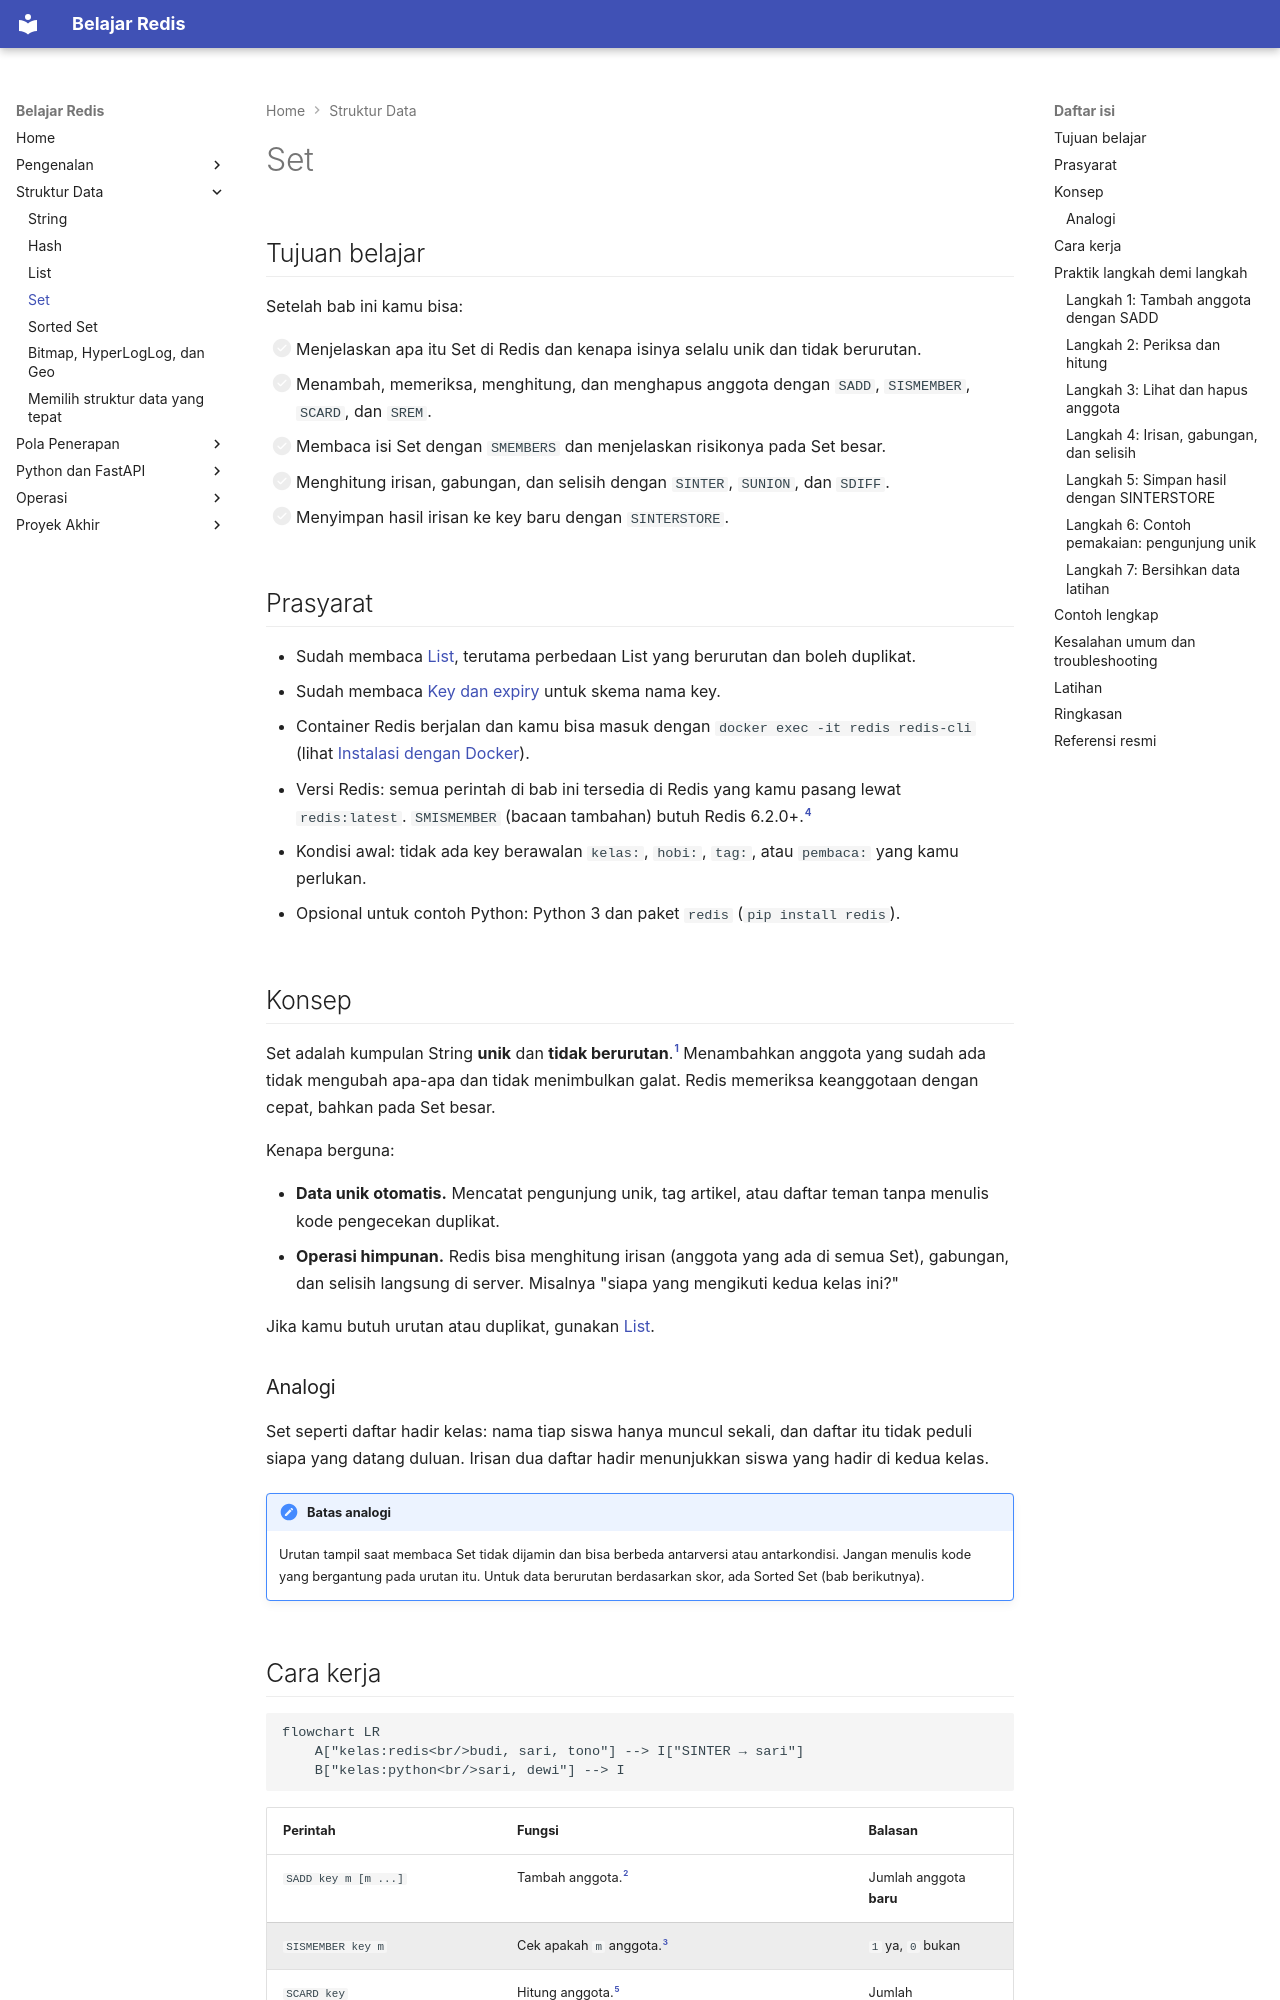

repository: TopekoX/materi-redis · page: struktur-data/set/index.html · generator: mkdocs

# Set

## Tujuan belajar

Setelah bab ini kamu bisa:

- [ ] Menjelaskan apa itu Set di Redis dan kenapa isinya selalu unik dan tidak berurutan.
- [ ] Menambah, memeriksa, menghitung, dan menghapus anggota dengan `SADD`, `SISMEMBER`, `SCARD`, dan `SREM`.
- [ ] Membaca isi Set dengan `SMEMBERS` dan menjelaskan risikonya pada Set besar.
- [ ] Menghitung irisan, gabungan, dan selisih dengan `SINTER`, `SUNION`, dan `SDIFF`.
- [ ] Menyimpan hasil irisan ke key baru dengan `SINTERSTORE`.

## Prasyarat

- Sudah membaca [List](list.md), terutama perbedaan List yang berurutan dan boleh duplikat.
- Sudah membaca [Key dan expiry](../pengenalan/key-dan-expiry.md) untuk skema nama key.
- Container Redis berjalan dan kamu bisa masuk dengan `docker exec -it redis redis-cli` (lihat [Instalasi dengan Docker](../pengenalan/instalasi-dengan-docker.md)).
- Versi Redis: semua perintah di bab ini tersedia di Redis yang kamu pasang lewat `redis:latest`. `SMISMEMBER` (bacaan tambahan) butuh Redis 6.2.0+.[^4]
- Kondisi awal: tidak ada key berawalan `kelas:`, `hobi:`, `tag:`, atau `pembaca:` yang kamu perlukan.
- Opsional untuk contoh Python: Python 3 dan paket `redis` (`pip install redis`).

## Konsep

Set adalah kumpulan String **unik** dan **tidak berurutan**.[^1] Menambahkan anggota yang sudah ada tidak mengubah apa-apa dan tidak menimbulkan galat. Redis memeriksa keanggotaan dengan cepat, bahkan pada Set besar.

Kenapa berguna:

- **Data unik otomatis.** Mencatat pengunjung unik, tag artikel, atau daftar teman tanpa menulis kode pengecekan duplikat.
- **Operasi himpunan.** Redis bisa menghitung irisan (anggota yang ada di semua Set), gabungan, dan selisih langsung di server. Misalnya "siapa yang mengikuti kedua kelas ini?"

Jika kamu butuh urutan atau duplikat, gunakan [List](list.md).

### Analogi

Set seperti daftar hadir kelas: nama tiap siswa hanya muncul sekali, dan daftar itu tidak peduli siapa yang datang duluan. Irisan dua daftar hadir menunjukkan siswa yang hadir di kedua kelas.

!!! note "Batas analogi"
    Urutan tampil saat membaca Set tidak dijamin dan bisa berbeda antarversi atau antarkondisi. Jangan menulis kode yang bergantung pada urutan itu. Untuk data berurutan berdasarkan skor, ada Sorted Set (bab berikutnya).
